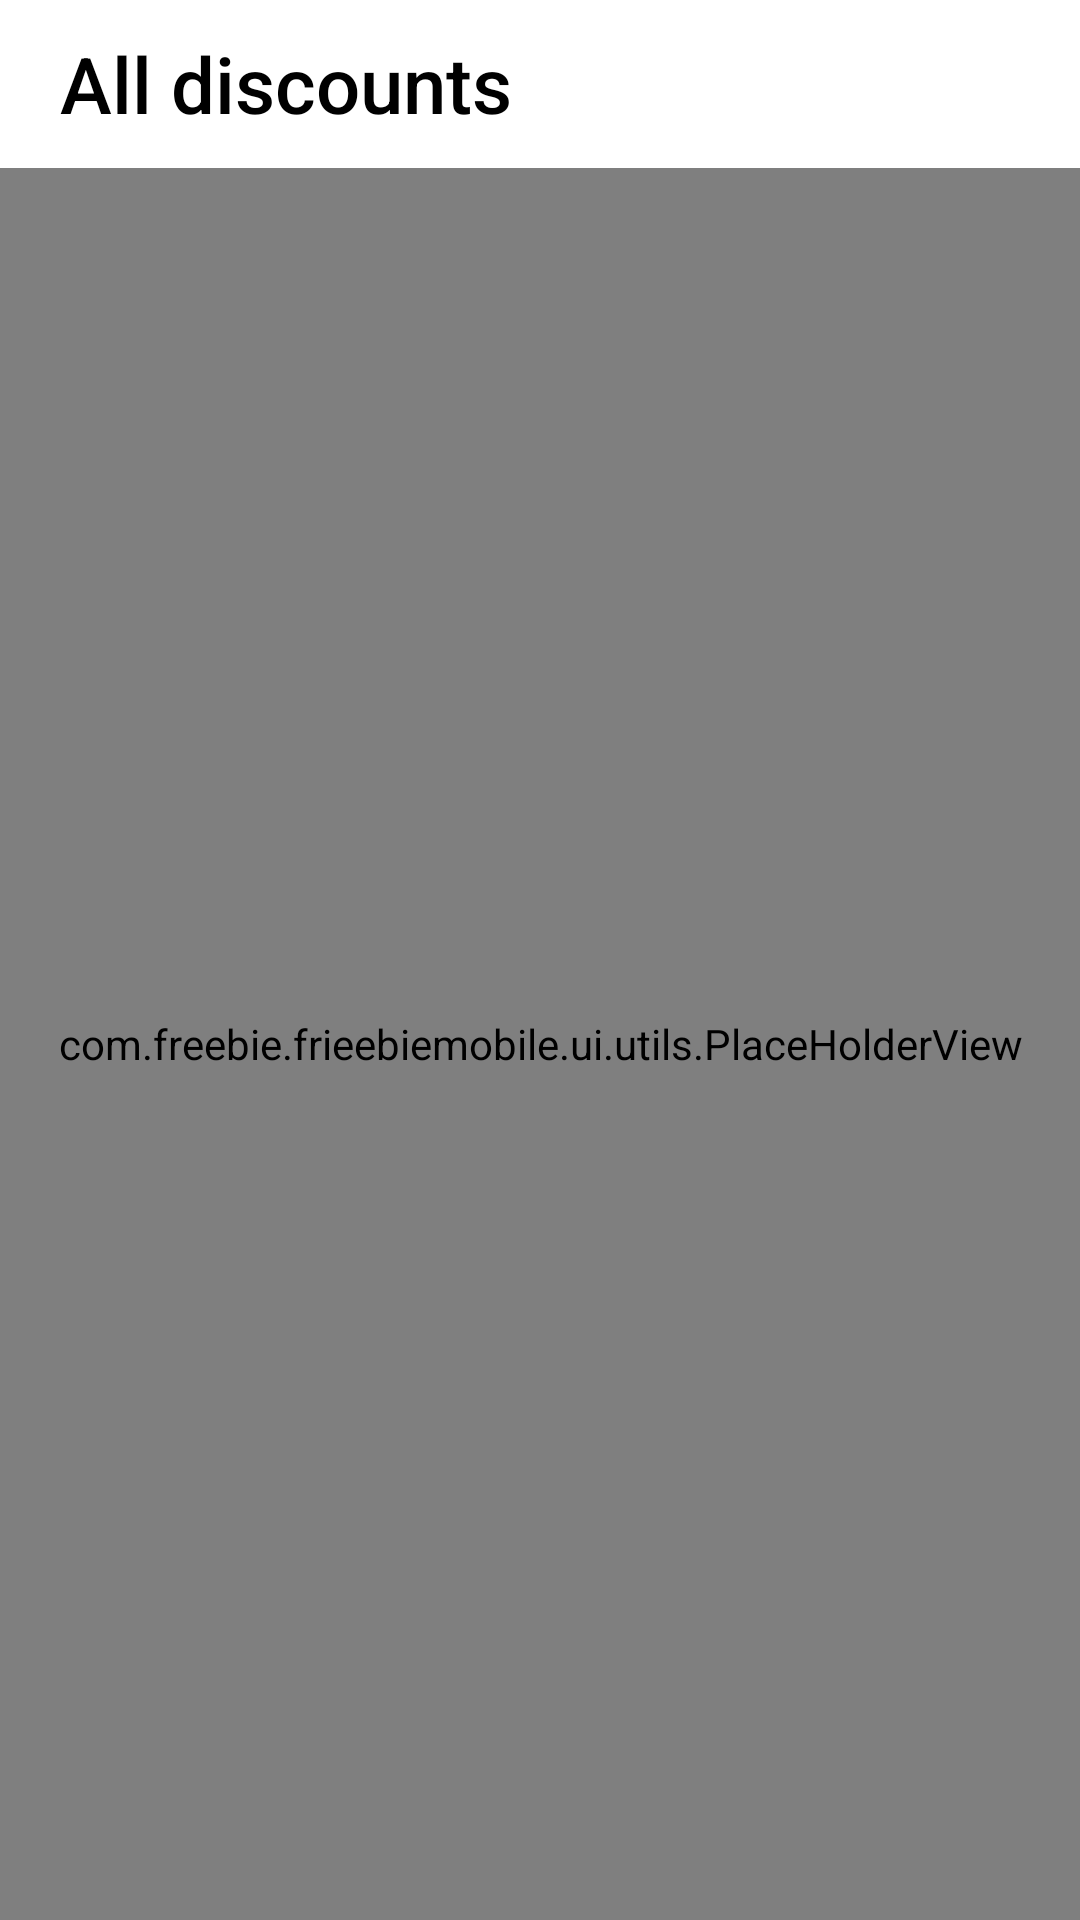

This screen was rendered from an Android layout file. Write that file and the resources it references.
<!-- AndroidManifest.xml: application theme Theme.Freebie -->
<!-- res/layout/fragment_feed.xml -->
<?xml version="1.0" encoding="utf-8"?>
<androidx.constraintlayout.widget.ConstraintLayout xmlns:android="http://schemas.android.com/apk/res/android"
    xmlns:app="http://schemas.android.com/apk/res-auto"
    xmlns:tools="http://schemas.android.com/tools"
    android:layout_width="match_parent"
    android:layout_height="match_parent"
    tools:context=".ui.feed.FeedFragment">

    <androidx.coordinatorlayout.widget.CoordinatorLayout
        android:id="@+id/coordinator"
        android:layout_width="match_parent"
        android:layout_height="match_parent">


        <com.google.android.material.appbar.AppBarLayout
            android:id="@+id/app_bar"
            android:layout_width="match_parent"
            android:layout_height="wrap_content"
            android:background="?android:colorBackground"
            android:fitsSystemWindows="true"
            app:layout_constraintEnd_toEndOf="parent"
            app:layout_constraintStart_toStartOf="parent"
            app:layout_constraintTop_toTopOf="parent">

            <com.google.android.material.appbar.CollapsingToolbarLayout
                android:id="@+id/toolbar_layout"
                android:layout_width="match_parent"
                android:layout_height="match_parent"
                android:fitsSystemWindows="true"
                app:layout_scrollFlags="scroll|enterAlways|snap">

                <TextView
                    style="@style/TextAppearance.AppCompat.Widget.PopupMenu.Header"
                    android:layout_width="match_parent"
                    android:layout_height="match_parent"
                    android:layout_marginStart="@dimen/default_side_margin"
                    android:layout_marginEnd="@dimen/default_side_margin"
                    android:gravity="start|center"
                    android:text="@string/all_discounts"
                    android:textColor="@color/primary_text"
                    android:textSize="26sp" />

                <androidx.appcompat.widget.Toolbar
                    android:id="@+id/toolbar"
                    android:layout_width="match_parent"
                    android:layout_height="?attr/actionBarSize"
                    app:layout_collapseMode="pin" />

            </com.google.android.material.appbar.CollapsingToolbarLayout>
        </com.google.android.material.appbar.AppBarLayout>


        <androidx.swiperefreshlayout.widget.SwipeRefreshLayout
            android:id="@+id/refresh_layout"
            android:layout_width="wrap_content"
            android:layout_height="wrap_content"
            app:layout_behavior="@string/appbar_scrolling_view_behavior"
            app:layout_constraintBottom_toBottomOf="parent"
            app:layout_constraintEnd_toEndOf="parent"
            app:layout_constraintStart_toStartOf="parent"
            app:layout_constraintTop_toBottomOf="@+id/app_bar">

            <androidx.recyclerview.widget.RecyclerView
                android:id="@+id/rv_feed"
                android:layout_width="match_parent"
                android:layout_height="match_parent"
                app:layoutManager="androidx.recyclerview.widget.LinearLayoutManager" />

        </androidx.swiperefreshlayout.widget.SwipeRefreshLayout>

    </androidx.coordinatorlayout.widget.CoordinatorLayout>


    <com.freebie.frieebiemobile.ui.utils.PlaceHolderView
        android:id="@+id/placeholder"
        android:layout_width="0dp"
        android:layout_height="0dp"
        android:layout_marginTop="?attr/actionBarSize"
        android:visibility="visible"
        app:layout_constraintBottom_toBottomOf="parent"
        app:layout_constraintEnd_toEndOf="parent"
        app:layout_constraintStart_toStartOf="parent"
        app:layout_constraintTop_toTopOf="parent" />



</androidx.constraintlayout.widget.ConstraintLayout>
<!-- resources referenced by this layout -->
<resources>
  <color name="primary_text">#000000</color>
  <dimen name="default_side_margin">20dp</dimen>
  <string name="all_discounts">All discounts</string>
  <style name="Theme.Freebie" parent="Theme.MaterialComponents.DayNight.NoActionBar">
          
          <item name="colorPrimary">@color/purple_500</item>
          <item name="colorPrimaryVariant">@color/purple_700</item>
          <item name="colorOnPrimary">@color/white</item>
          
          <item name="colorSecondary">@color/teal_200</item>
          <item name="colorSecondaryVariant">@color/teal_700</item>
          <item name="colorOnSecondary">@color/black</item>
          
          <item name="android:statusBarColor">@color/color_statusbar</item>
          <item name="android:windowLightStatusBar">true</item>
          
      </style>
  <color name="purple_500">#FF6200EE</color>
  <color name="purple_700">#FF3700B3</color>
  <color name="white">#FFFFFFFF</color>
  <color name="teal_200">#FF03DAC5</color>
  <color name="teal_700">#FF018786</color>
  <color name="black">#FF000000</color>
  <color name="color_statusbar">#FAFAFA</color>
</resources>
